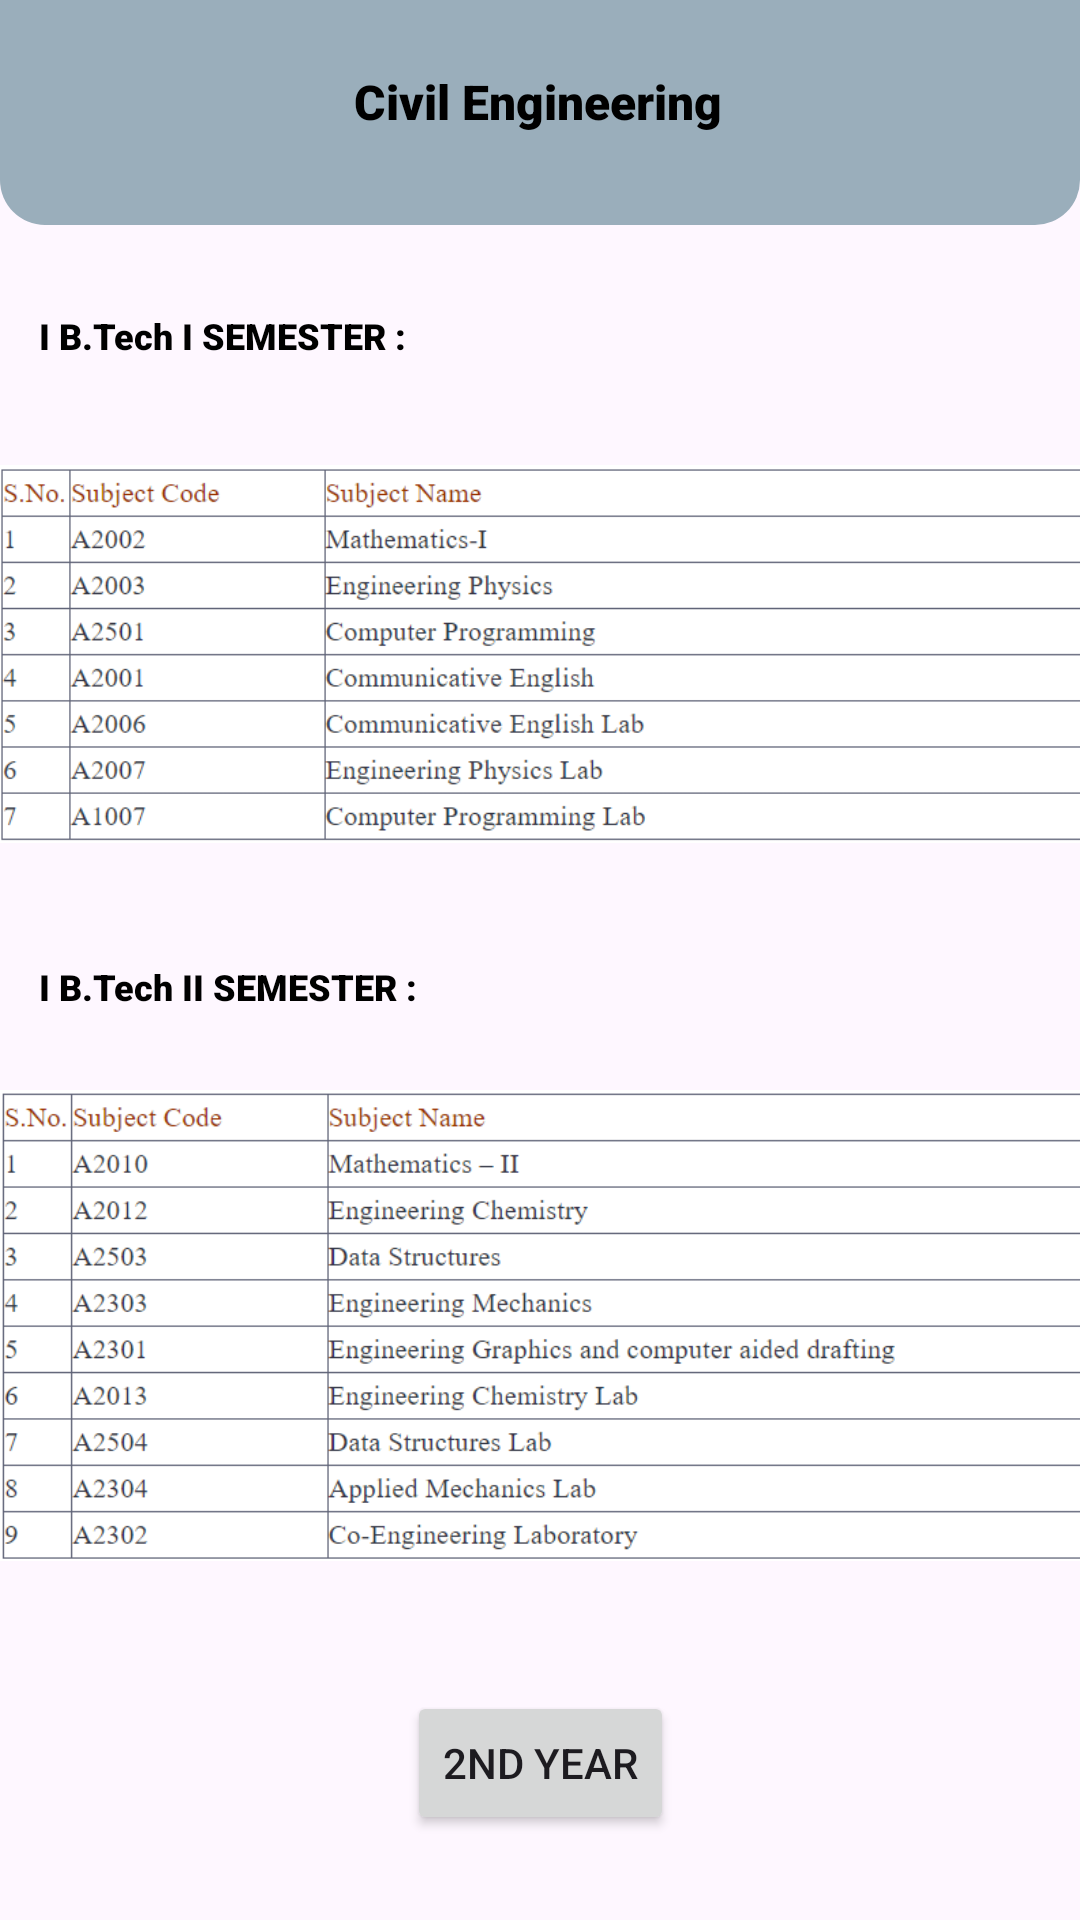

This screen was rendered from an Android layout file. Write that file and the resources it references.
<!-- AndroidManifest.xml: application theme Theme.GPCETCollege -->
<!-- res/layout/activity_civil.xml -->
<?xml version="1.0" encoding="utf-8"?>
<androidx.constraintlayout.widget.ConstraintLayout xmlns:android="http://schemas.android.com/apk/res/android"
    xmlns:app="http://schemas.android.com/apk/res-auto"
    xmlns:tools="http://schemas.android.com/tools"
    android:id="@+id/main"
    android:layout_width="match_parent"
    android:layout_height="match_parent"
    tools:context=".cse_IV">
    <View
        android:id="@+id/top_view"
        android:layout_width="match_parent"
        android:layout_height="75dp"
        android:background="@drawable/bg_view"
        tools:ignore="MissingConstraints" />
    <TextView
        android:id="@+id/textView3"
        android:layout_width="wrap_content"
        android:layout_height="wrap_content"
        android:text="Civil Engineering"
        android:textSize="16dp"
        android:fontFamily="sans-serif-black"
        android:textColor="@color/black"
        app:layout_constraintBottom_toBottomOf="parent"
        app:layout_constraintEnd_toEndOf="@+id/top_view"
        app:layout_constraintHorizontal_bias="0.497"
        app:layout_constraintStart_toStartOf="@+id/top_view"
        app:layout_constraintTop_toTopOf="@+id/top_view"
        app:layout_constraintVertical_bias="0.037" />

    <TextView
        android:id="@+id/textView4"
        android:layout_width="wrap_content"
        android:layout_height="wrap_content"
        android:fontFamily="sans-serif-black"
        android:text="I B.Tech I SEMESTER :"
        android:textColor="@color/black"
        android:textSize="12dp"
        app:layout_constraintBottom_toBottomOf="parent"
        app:layout_constraintEnd_toEndOf="parent"
        app:layout_constraintHorizontal_bias="0.055"
        app:layout_constraintStart_toStartOf="parent"
        app:layout_constraintTop_toTopOf="parent"
        app:layout_constraintVertical_bias="0.166" />

    <ImageView
        android:id="@+id/imageView16"
        android:layout_width="400dp"
        android:layout_height="172dp"
        app:layout_constraintBottom_toBottomOf="parent"
        app:layout_constraintTop_toTopOf="parent"
        app:layout_constraintVertical_bias="0.282"
        app:srcCompat="@drawable/civil_1_1"
        tools:ignore="MissingConstraints"
        tools:layout_editor_absoluteX="6dp" />

    <TextView
        android:id="@+id/textView5"
        android:layout_width="wrap_content"
        android:layout_height="wrap_content"
        android:fontFamily="sans-serif-black"
        android:text="I B.Tech II SEMESTER :"
        android:textColor="@color/black"
        android:textSize="12dp"
        app:layout_constraintBottom_toBottomOf="parent"
        app:layout_constraintEnd_toEndOf="parent"
        app:layout_constraintHorizontal_bias="0.055"
        app:layout_constraintStart_toStartOf="parent"
        app:layout_constraintTop_toTopOf="parent"
        app:layout_constraintVertical_bias="0.514" />

    <ImageView
        android:id="@+id/imageView17"
        android:layout_width="401dp"
        android:layout_height="213dp"
        app:layout_constraintBottom_toBottomOf="parent"
        app:layout_constraintTop_toTopOf="@+id/top_view"
        app:layout_constraintVertical_bias="0.785"
        app:srcCompat="@drawable/civil_1_2"
        tools:ignore="MissingConstraints"
        tools:layout_editor_absoluteX="6dp" />

    <Button
        android:id="@+id/civil1"
        android:layout_width="wrap_content"
        android:layout_height="wrap_content"
        android:layout_marginStart="144dp"
        android:layout_marginTop="25dp"
        android:layout_marginEnd="144dp"
        android:layout_marginBottom="38dp"
        android:text="2nd Year"
        app:layout_constraintBottom_toBottomOf="parent"
        app:layout_constraintEnd_toEndOf="parent"
        app:layout_constraintStart_toStartOf="parent"
        app:layout_constraintTop_toBottomOf="@+id/imageView17" />


</androidx.constraintlayout.widget.ConstraintLayout>
<!-- resources referenced by this layout -->
<resources>
  <!-- drawable bg_view (drawable) -->
  <?xml version="1.0" encoding="utf-8"?>
  <shape xmlns:android="http://schemas.android.com/apk/res/android">
  
      <corners android:bottomRightRadius="15dp"
          android:bottomLeftRadius="15dp"/>
      <solid android:color="@color/material_dynamic_secondary70">
  
      </solid>
  </shape>
  <!-- drawable civil_1_1: png bitmap (drawable, 39482 bytes) -->
  <!-- drawable civil_1_2: png bitmap (drawable, 49285 bytes) -->
  <style name="Theme.GPCETCollege" parent="Base.Theme.GPCETCollege" />
  <style name="Base.Theme.GPCETCollege" parent="Theme.Material3.DayNight.NoActionBar">
          
          
      </style>
  <!-- not gathered from this repository: default colours our renderer supplied (Android Studio template values) -->
  <color name="black">#FF000000</color>
</resources>
